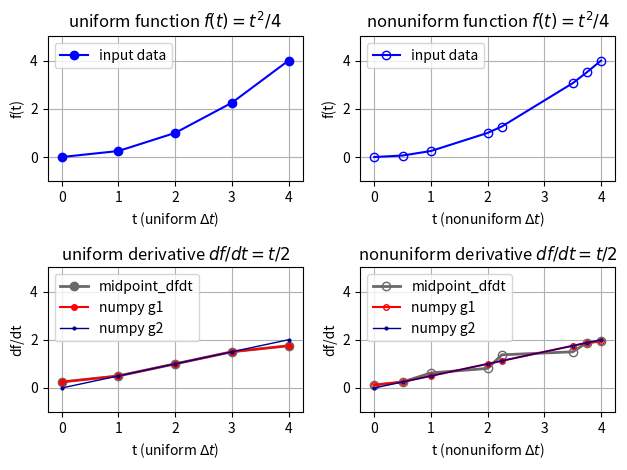

Write the Python code that produced this figure. (Note: this script raises an exception after producing the figure.)
#!/usr/bin/env python
import numpy as np


def midpoint_dfdt(t, f):
    nts = t.size
    # test = 1
    # if test:
    #     nts = 4
    #     t = t[0:nts]  # overwrite a small block for testing
    #     f = f[0:nts]

    dt_initial = np.array([t[1] - t[0]])
    dt_internal = np.array([t[i + 1] - t[i - 1] for i in range(1, nts - 1)])
    dt_final = np.array([t[-1] - t[-2]])
    dt = np.concatenate((dt_initial, dt_internal, dt_final))

    df_initial = np.array([f[1] - f[0]])
    df_internal = np.array([f[i + 1] - f[i - 1] for i in range(1, nts - 1)])
    df_final = np.array([f[-1] - f[-2]])
    df = np.concatenate((df_initial, df_internal, df_final))

    a = np.divide(df, dt)
    return a


def main():

    import os
    import matplotlib.pyplot as plt

    fact = 4
    coef = 1.0 / fact

    t_uniform = np.linspace(0, 4, 5, dtype=float)
    f_uniform = coef * np.multiply(t_uniform, t_uniform)

    t_nonuniform = np.array([0, 0.5, 1, 2, 2.25, 3.5, 3.75, 4], dtype=float)
    f_nonuniform = coef * np.multiply(t_nonuniform, t_nonuniform)

    fig = plt.figure()
    ax1 = fig.add_subplot(2, 2, 1)
    ax2 = fig.add_subplot(2, 2, 2)
    ax3 = fig.add_subplot(2, 2, 3)
    ax4 = fig.add_subplot(2, 2, 4)

    ax1kwargs = {"marker": "o", "color": "blue", "label": "input data"}
    ax1.plot(t_uniform, f_uniform, **ax1kwargs)
    ax1.legend(loc="upper left")
    function_string = "function $f(t) = t^2/" + str(fact) + "$"
    ax1.set_title("uniform " + function_string)
    ax1.set_xlabel("t (uniform $\Delta t$)")
    ax1.set_ylabel("f(t)")
    x0, x1 = -0.25, 4.25
    y0, y1 = -1, 5
    ax1.set(xlim=(x0, x1), ylim=(y0, y1))
    # ax1.set_aspect('equal')
    ax1.grid()

    ax2kwargs = {
        "marker": "o",
        "fillstyle": "none",
        "color": "blue",
        "label": "input data",
    }
    # ax2.plot(t_nonuniform, f_nonuniform, marker='o', fillstyle='none', color='blue', label='input data')
    ax2.plot(t_nonuniform, f_nonuniform, **ax2kwargs)
    ax2.legend(loc="upper left")
    ax2.set_title("nonuniform " + function_string)
    ax2.set_xlabel("t (nonuniform $\Delta t$)")
    ax2.set_ylabel("f(t)")
    ax2.set(xlim=(x0, x1), ylim=(y0, y1))
    # ax2.set_aspect('equal')
    ax2.grid()

    # compute derivatives, with the midpoing definition and with numpy, compare
    # https://docs.scipy.org/doc/numpy/reference/generated/numpy.gradient.html
    dfdt_uniform_midpoint = midpoint_dfdt(t_uniform, f_uniform)
    dfdt_uniform_numpy1 = np.gradient(f_uniform, edge_order=1)
    dfdt_uniform_numpy2 = np.gradient(f_uniform, edge_order=2)

    ax3kwargs = {"marker": "o"}
    ax3.plot(
        t_uniform,
        dfdt_uniform_midpoint,
        markersize=6,
        linewidth=2.0,
        label="midpoint_dfdt",
        color="dimgray",
        **ax3kwargs,
    )
    ax3.plot(
        t_uniform,
        dfdt_uniform_numpy1,
        markersize=4,
        linewidth=1.5,
        label="numpy g1",
        color="red",
        **ax3kwargs,
    )
    ax3.plot(
        t_uniform,
        dfdt_uniform_numpy2,
        markersize=2,
        linewidth=1.0,
        label="numpy g2",
        color="darkblue",
        **ax3kwargs,
    )
    ax3.legend(loc="upper left")
    ax3.set_title("uniform derivative $df/dt = t/2$")
    ax3.set_xlabel("t (uniform $\Delta t$)")
    ax3.set_ylabel("df/dt")
    ax3.set(xlim=(x0, x1), ylim=(y0, y1))
    # ax3.set_aspect('equal')
    ax3.grid()

    dfdt_nonuniform_midpoint = midpoint_dfdt(t_nonuniform, f_nonuniform)
    dfdt_nonuniform_numpy1 = np.gradient(f_nonuniform, t_nonuniform, edge_order=1)
    dfdt_nonuniform_numpy2 = np.gradient(f_nonuniform, t_nonuniform, edge_order=2)

    ax4kwargs = {"marker": "o", "fillstyle": "none"}
    ax4.plot(
        t_nonuniform,
        dfdt_nonuniform_midpoint,
        markersize=6,
        linewidth=2.0,
        label="midpoint_dfdt",
        color="dimgray",
        **ax4kwargs,
    )
    ax4.plot(
        t_nonuniform,
        dfdt_nonuniform_numpy1,
        markersize=4,
        linewidth=1.5,
        label="numpy g1",
        color="red",
        **ax4kwargs,
    )
    ax4.plot(
        t_nonuniform,
        dfdt_nonuniform_numpy2,
        markersize=2,
        linewidth=1.0,
        label="numpy g2",
        color="darkblue",
        **ax4kwargs,
    )
    ax4.legend(loc="upper left")
    ax4.set_title("nonuniform derivative $df/dt = t/2$")
    ax4.set_xlabel("t (nonuniform $\Delta t$)")
    ax4.set_ylabel("df/dt")
    ax4.set(xlim=(x0, x1), ylim=(y0, y1))
    # ax4.set_aspect('equal')
    ax4.grid()

    # https://matplotlib.org/3.1.1/tutorials/intermediate/tight_layout_guide.html
    plt.tight_layout()  # attempt to prevent subplot overlap

    plt.show()

    _serialize = 1

    if _serialize:
        file_name = __file__.split(".")[0] + ".png"
        fig.savefig(file_name, dpi=300)
        print("Figure saved to folder: " + os.getcwd())
        print(f"Figure file name: {file_name}")


if __name__ == "__main__":
    main()
